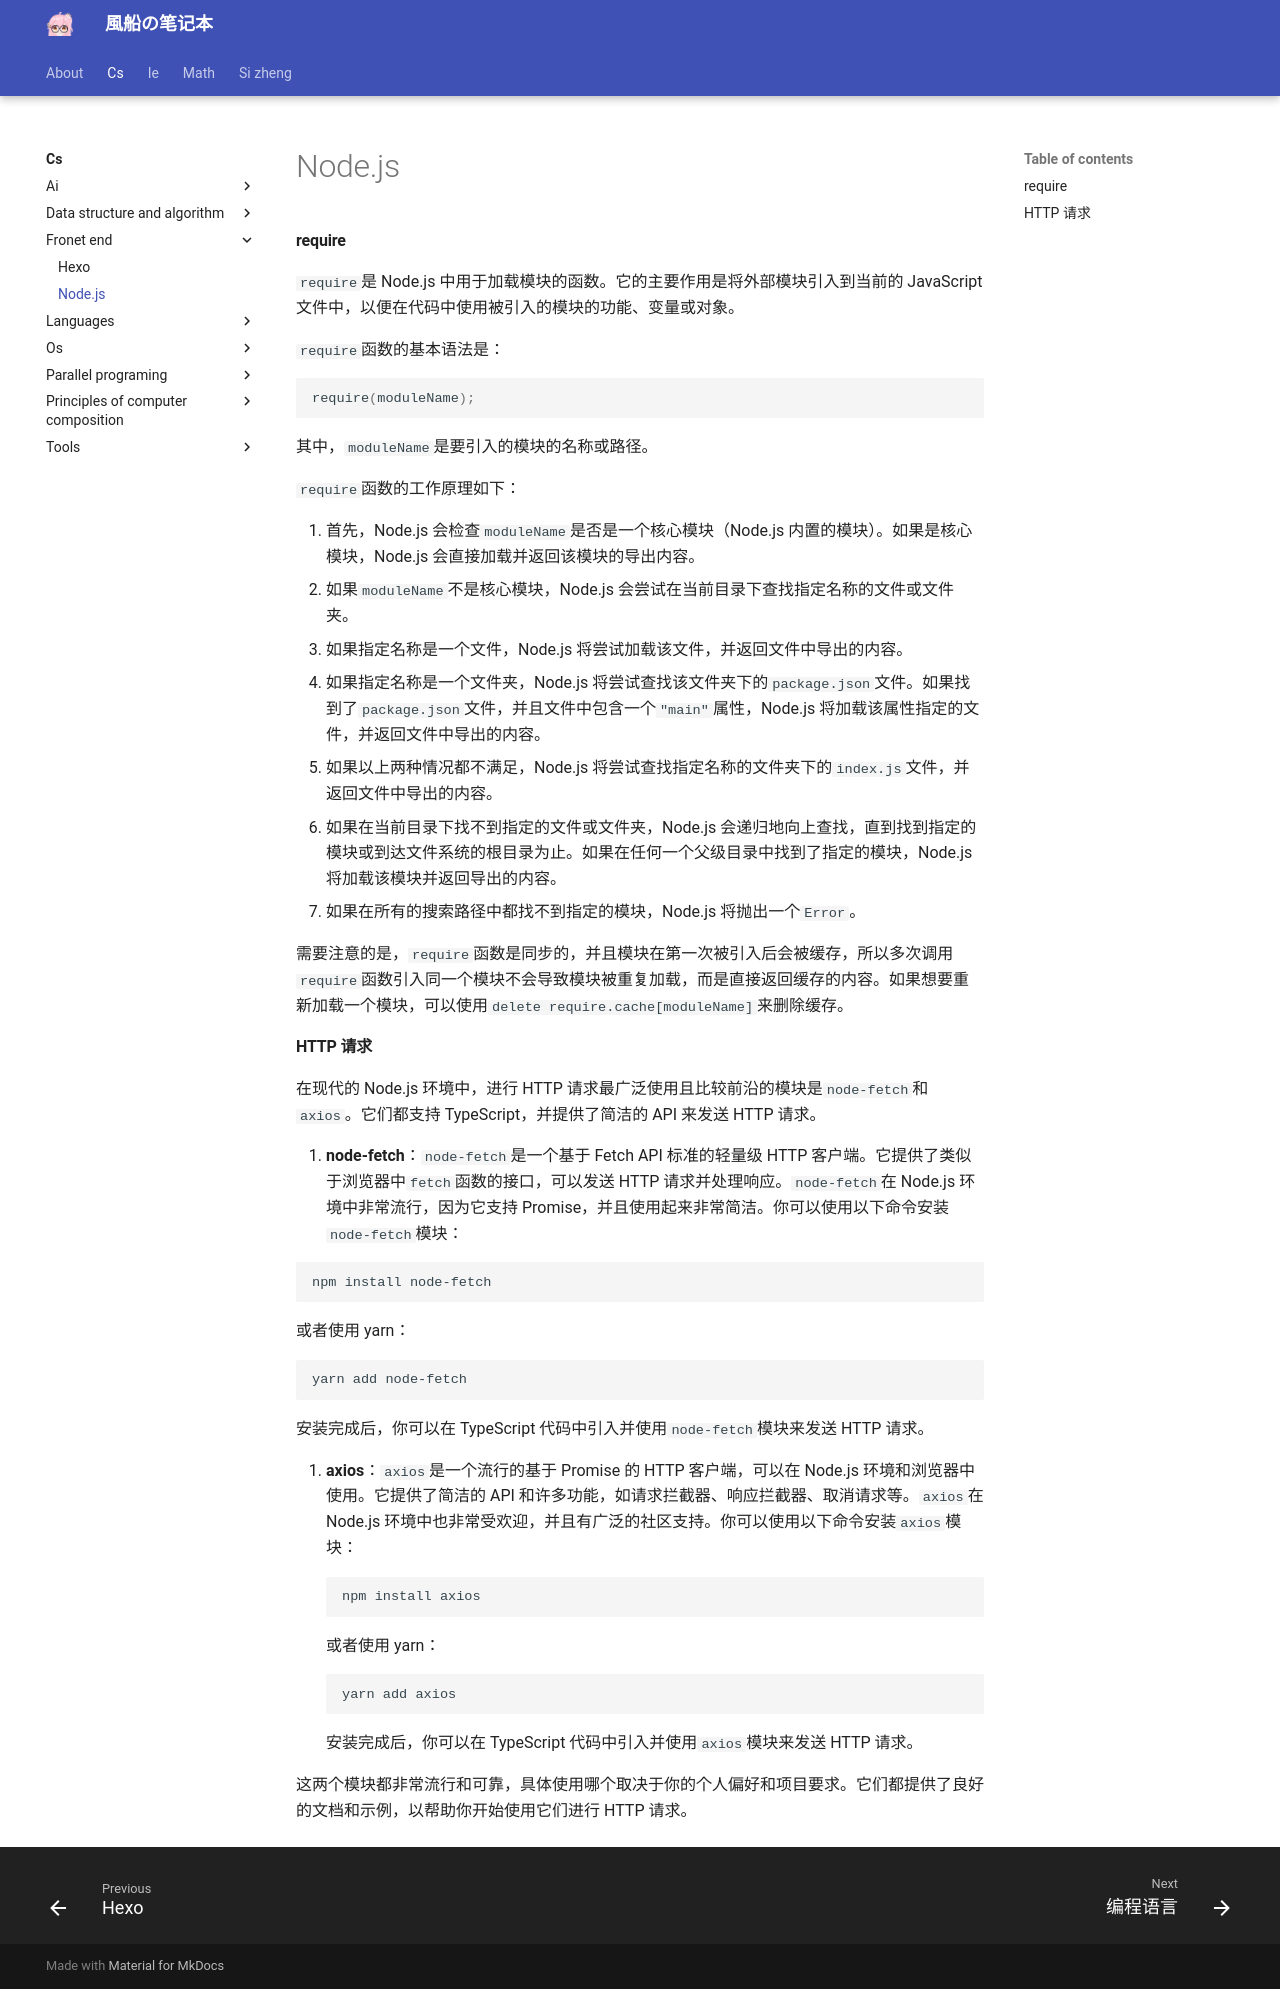

repository: fuuzen/notebook · page: cs/fronet-end/nodejs/index.html · generator: mkdocs

---
title: Node.js
date: 2024/02/17
math: true
categories:
  - [计算机科学, 前端]
tags:
  - 前端
  - Node.js
---

#### require

`require`是 Node.js 中用于加载模块的函数。它的主要作用是将外部模块引入到当前的 JavaScript 文件中，以便在代码中使用被引入的模块的功能、变量或对象。

`require`函数的基本语法是：

```javascript
require(moduleName);
```

其中，`moduleName`是要引入的模块的名称或路径。

`require`函数的工作原理如下：

1. 首先，Node.js 会检查`moduleName`是否是一个核心模块（Node.js 内置的模块）。如果是核心模块，Node.js 会直接加载并返回该模块的导出内容。
2. 如果`moduleName`不是核心模块，Node.js 会尝试在当前目录下查找指定名称的文件或文件夹。
   - 如果指定名称是一个文件，Node.js 将尝试加载该文件，并返回文件中导出的内容。
   - 如果指定名称是一个文件夹，Node.js 将尝试查找该文件夹下的`package.json`文件。如果找到了`package.json`文件，并且文件中包含一个`"main"`属性，Node.js 将加载该属性指定的文件，并返回文件中导出的内容。
   - 如果以上两种情况都不满足，Node.js 将尝试查找指定名称的文件夹下的`index.js`文件，并返回文件中导出的内容。
3. 如果在当前目录下找不到指定的文件或文件夹，Node.js 会递归地向上查找，直到找到指定的模块或到达文件系统的根目录为止。如果在任何一个父级目录中找到了指定的模块，Node.js 将加载该模块并返回导出的内容。
4. 如果在所有的搜索路径中都找不到指定的模块，Node.js 将抛出一个`Error`。

需要注意的是，`require`函数是同步的，并且模块在第一次被引入后会被缓存，所以多次调用`require`函数引入同一个模块不会导致模块被重复加载，而是直接返回缓存的内容。如果想要重新加载一个模块，可以使用`delete require.cache[moduleName]`来删除缓存。

#### HTTP 请求

在现代的 Node.js 环境中，进行 HTTP 请求最广泛使用且比较前沿的模块是`node-fetch`和`axios`。它们都支持 TypeScript，并提供了简洁的 API 来发送 HTTP 请求。

1. **node-fetch**：`node-fetch`是一个基于 Fetch API 标准的轻量级 HTTP 客户端。它提供了类似于浏览器中`fetch`函数的接口，可以发送 HTTP 请求并处理响应。`node-fetch`在 Node.js 环境中非常流行，因为它支持 Promise，并且使用起来非常简洁。你可以使用以下命令安装`node-fetch`模块：

   ```
   npm install node-fetch
   ```

   或者使用 yarn：

   ```
   yarn add node-fetch
   ```

   安装完成后，你可以在 TypeScript 代码中引入并使用`node-fetch`模块来发送 HTTP 请求。

2. **axios**：`axios`是一个流行的基于 Promise 的 HTTP 客户端，可以在 Node.js 环境和浏览器中使用。它提供了简洁的 API 和许多功能，如请求拦截器、响应拦截器、取消请求等。`axios`在 Node.js 环境中也非常受欢迎，并且有广泛的社区支持。你可以使用以下命令安装`axios`模块：
   ```
   npm install axios
   ```
   或者使用 yarn：
   ```
   yarn add axios
   ```
   安装完成后，你可以在 TypeScript 代码中引入并使用`axios`模块来发送 HTTP 请求。

这两个模块都非常流行和可靠，具体使用哪个取决于你的个人偏好和项目要求。它们都提供了良好的文档和示例，以帮助你开始使用它们进行 HTTP 请求。
